Run: headless pygame with SDL's dummy video driver; simulated clock (each Clock.tick advances the game by its frame time, no real sleeping); random seed 0; keys injected as events and as key.get_pressed() state; no mouse input.
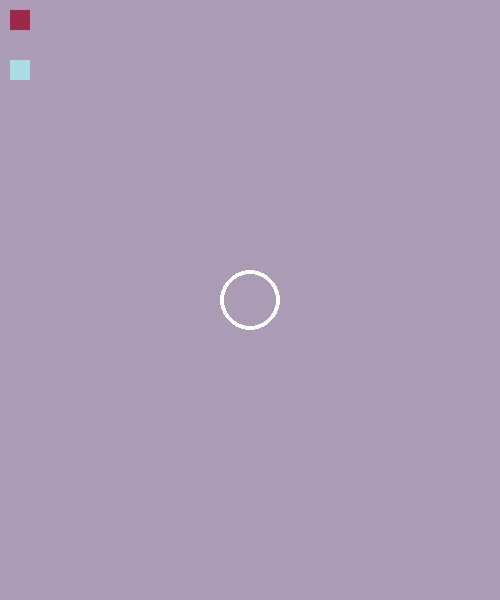
Frame 1 of 4 · flips 1–60 · no input
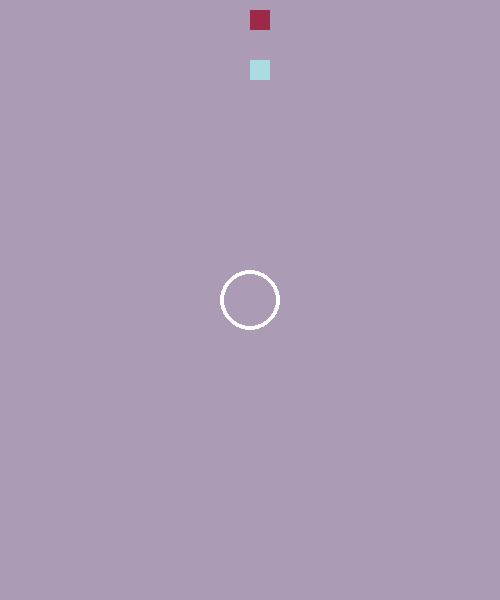
Frame 2 of 4 · flips 61–180 · tapped SPACE, RETURN · held RIGHT (→), D
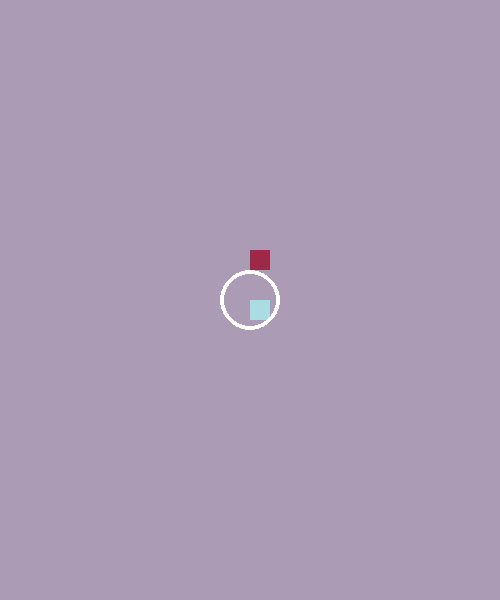
Frame 3 of 4 · flips 181–300 · held DOWN (↓), S
Frame 4 of 4 · flips 301–420 · held LEFT (←), A, UP (↑), W · screen same as frame 1, image omitted

The pygame program that drew these frames:

#Eliza Lamster
#6/16/2021

import pygame
from pygame.constants import K_DOWN, K_LEFT, K_RIGHT, K_UP

# K_UP
# K_DOWN
# K_RIGHT
# K_LEFT

pygame.init()
pygame.time.delay(100)
WIDTH=500
HEIGHT=600
#create object to open window
surface=pygame.display.set_mode((WIDTH,HEIGHT))


lightBlue=(171,219,227)

lavender=(172, 155, 181)

magenta=(111, 4, 72)

white=(255,255,255)

pinkSalmon=(157, 40, 72)

pygame.display.flip()
screen=pygame.display.set_mode((WIDTH, HEIGHT))
screen.fill(lavender)
pygame.display.set_caption("My Game")
pygame.display.update()

x=10
y=10
rad=30
hbox,wbox=20,20
rect=pygame.Rect(x, y, hbox,wbox)
rect2=pygame.Rect(x, y+50, hbox,wbox)
check=True
while check:
    for event in pygame.event.get():
        if event.type==pygame.QUIT:
            check=False
    speed=2
    KeyBoardKey=pygame.key.get_pressed()
    if KeyBoardKey[pygame.K_LEFT]:
        rect.x -=speed
    if KeyBoardKey[pygame.K_RIGHT]:
        rect.x +=speed
    if KeyBoardKey[pygame.K_UP]:
        rect.y -=speed
    if KeyBoardKey[pygame.K_DOWN]:
        rect.y +=speed
    if KeyBoardKey[pygame.K_y]:
        rad +=speed
    if KeyBoardKey[pygame.K_h]:
        rad-=speed
        KeyBoardKey=pygame.key.get_pressed()
    if KeyBoardKey[pygame.K_a]:
        rect2.x -=speed
    if KeyBoardKey[pygame.K_d]:
        rect2.x +=speed
    if KeyBoardKey[pygame.K_w]:
        rect2.y -=speed
    if KeyBoardKey[pygame.K_s]:
        rect2.y +=speed
    if rect.colliderect(rect2):
        rect.x -=3
        rect2.x +=3
    if rect.x < 10: rect.x=10
    if rect.x > WIDTH-wbox-10: rect.x=WIDTH-wbox-10
    if rect.y < 10: rect.y=10
    if rect.y > HEIGHT-hbox-10: rect.y=HEIGHT-hbox-10
    if rect2.x < 10: rect2.x=10
    if rect2.x > WIDTH-wbox-10: rect2.x=WIDTH-wbox-10
    if rect2.y < 10: rect2.y=10
    if rect2.y > HEIGHT-hbox-10: rect2.y=HEIGHT-hbox-10
    if rad > 240: rad=240
    screen.fill(lavender)
    pygame.draw.rect(screen,(pinkSalmon),rect)
    pygame.draw.rect(screen,(lightBlue),rect2)
    pygame.draw.circle(screen,(white), (x+240, y+290), rad, 4)
    pygame.display.flip()
    pygame.time.delay(30)
pygame.quit()
